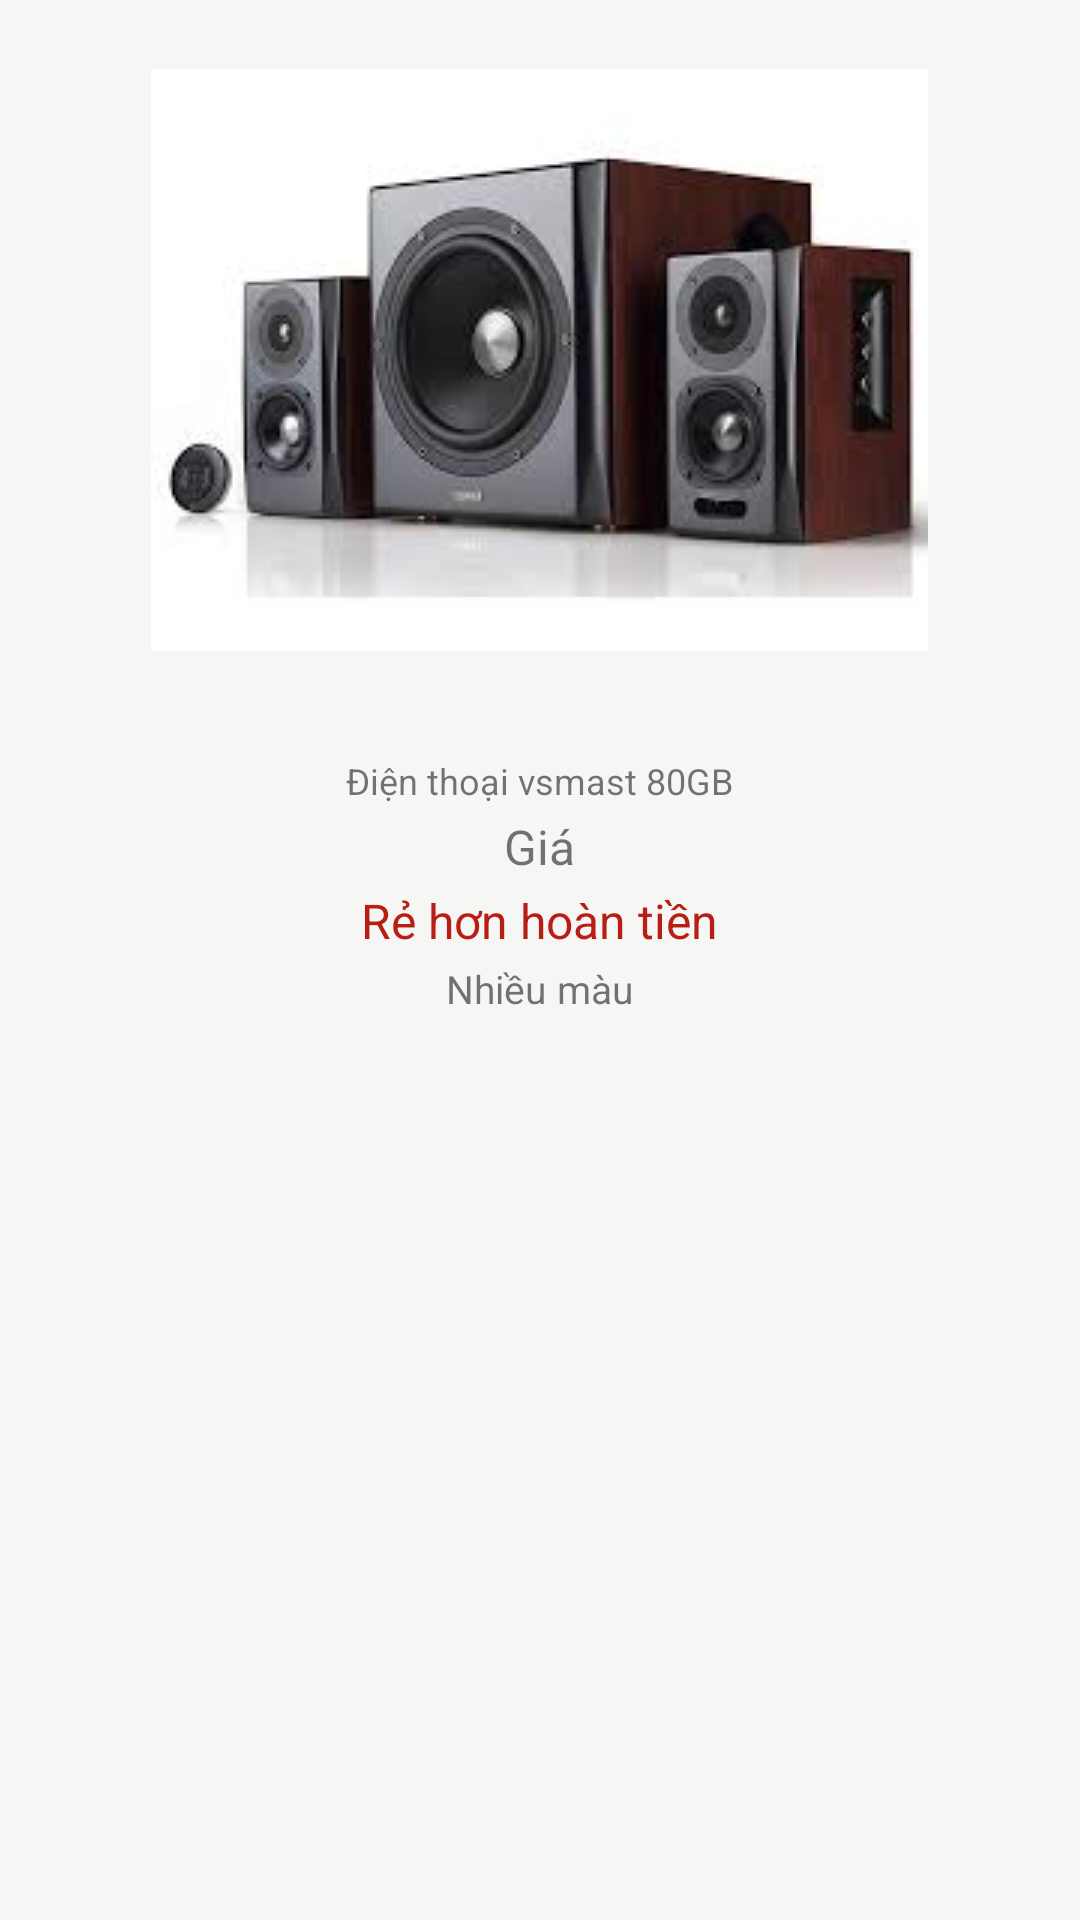

Layout XML and referenced resources for this Android screen:
<!-- AndroidManifest.xml: application theme AppTheme -->
<!-- res/layout/row.xml -->
<?xml version="1.0" encoding="utf-8"?>
<RelativeLayout
    xmlns:android="http://schemas.android.com/apk/res/android" android:layout_width="match_parent"
    android:layout_height="wrap_content"
    android:baselineAligned="false"
    android:background="#F6F6F5"
    android:layout_margin="10dp"
    android:padding="20dp"
    >
    <ImageView
        android:id="@+id/image"
        android:layout_width="wrap_content"
        android:layout_height="wrap_content"
        android:src="@drawable/download"
        android:layout_centerHorizontal="true"
        android:paddingTop="3dp"
        android:contentDescription="@string/anhdt"/>
    <ImageView
        android:layout_below="@id/image"
        android:id="@+id/tiki"
        android:layout_width="50dp"
        android:layout_height="30dp"
        android:src="@drawable/tiki"
        android:layout_centerHorizontal="true"
        android:paddingTop="3dp"
        android:contentDescription="@string/anhdt"/>
    <TextView
        android:layout_centerHorizontal="true"
        android:paddingStart="10dp"
        android:paddingEnd="10dp"
        android:id="@+id/ngonNgu"
        android:layout_below="@id/tiki"
        android:layout_width="wrap_content"
        android:layout_height="wrap_content"
        android:paddingTop="5dp"
        android:textSize="12sp"
        android:text="@string/i_n_tho_i_vsmast_80gb"/>
    <TextView
        android:layout_centerHorizontal="true"
        android:id="@+id/moTa"
        android:paddingStart="10dp"
        android:paddingEnd="10dp"
        android:layout_width="wrap_content"
        android:layout_height="wrap_content"
        android:text="@string/gi"
        android:layout_below="@id/ngonNgu"
        android:paddingTop="3dp"
        android:textSize="16sp" />
    <TextView
        android:layout_centerHorizontal="true"
        android:id="@+id/phongHoc"
        android:paddingStart="10dp"
        android:paddingEnd="10dp"
        android:layout_width="wrap_content"
        android:layout_height="wrap_content"
        android:text="@string/r_h_n_ho_n_ti_n"
        android:textColor="#B81E13"
        android:layout_below="@id/moTa"
        android:paddingTop="3dp"
        android:textSize="16sp" />
    <TextView
        android:layout_centerHorizontal="true"
        android:id="@+id/tiet"
        android:paddingEnd="10dp"
        android:paddingStart="10dp"
        android:layout_width="wrap_content"
        android:layout_height="wrap_content"
        android:text="@string/nhieumau"
        android:layout_below="@id/phongHoc"
        android:paddingTop="3dp"
        android:textSize="13sp" />
</RelativeLayout>
<!-- resources referenced by this layout -->
<resources>
  <!-- drawable download: jpg bitmap (drawable, 6207 bytes) -->
  <string name="anhdt">anhdt</string>
  <string name="gi">Giá</string>
  <string name="i_n_tho_i_vsmast_80gb">Điện thoại vsmast 80GB</string>
  <string name="nhieumau">Nhiều màu</string>
  <string name="r_h_n_ho_n_ti_n">Rẻ hơn hoàn tiền</string>
  <style name="AppTheme" parent="Theme.AppCompat.Light.NoActionBar">
          
          <item name="colorPrimary">@color/colorPrimary</item>
          <item name="colorPrimaryDark">@color/colorPrimaryDark</item>
          <item name="colorAccent">@color/colorAccent</item>
      </style>
  <!-- not gathered from this repository: default colours our renderer supplied (Android Studio template values) -->
  <color name="colorPrimary">#FF6200EE</color>
  <color name="colorPrimaryDark">#FF3700B3</color>
  <color name="colorAccent">#FF03DAC5</color>
</resources>
